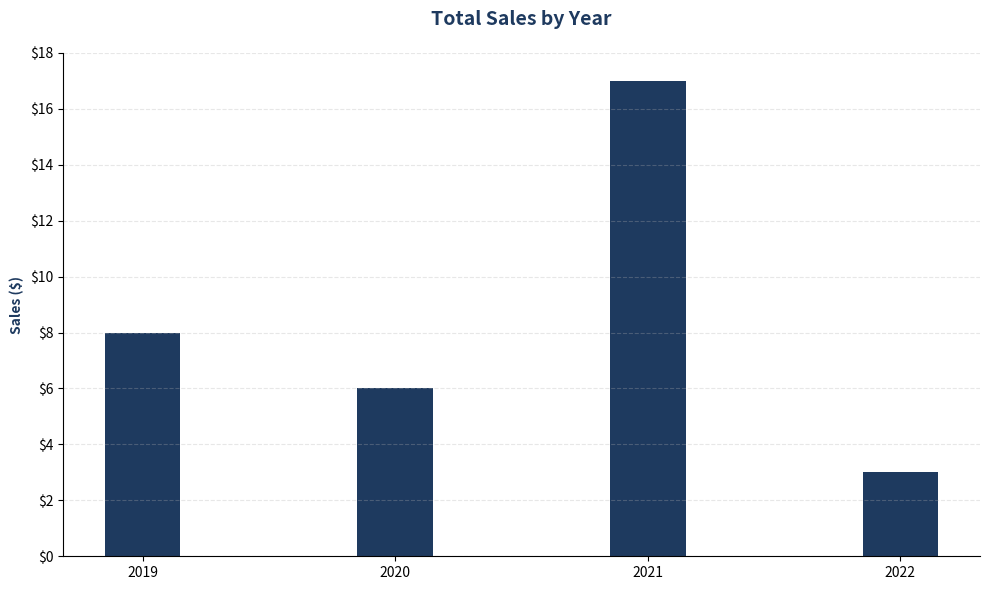

Here is the Python script that generated this plot:
import matplotlib.pyplot as plt

# Data
years = ['2019', '2020', '2021', '2022']
sales = [8, 6, 17, 3]

# Setup Figure
plt.figure(figsize=(10, 6), facecolor='white')
plt.bar(years, sales, color='#1e3a5f', width=0.3)

# Formatting
plt.title('Total Sales by Year', fontsize=14, fontweight='bold', color='#1e3a5f', pad=20)
plt.ylabel('Sales ($)', fontweight='bold', color='#1e3a5f')
plt.ylim(0, 18)
plt.yticks(range(0, 20, 2))
plt.gca().yaxis.set_major_formatter(plt.FuncFormatter(lambda x, p: f'${int(x)}'))
plt.grid(axis='y', linestyle='--', alpha=0.3)
plt.gca().spines['top'].set_visible(False)
plt.gca().spines['right'].set_visible(False)

plt.tight_layout()
plt.savefig('sales_by_year_column.png', dpi=150)
print("Sales by year column chart generated successfully.")
